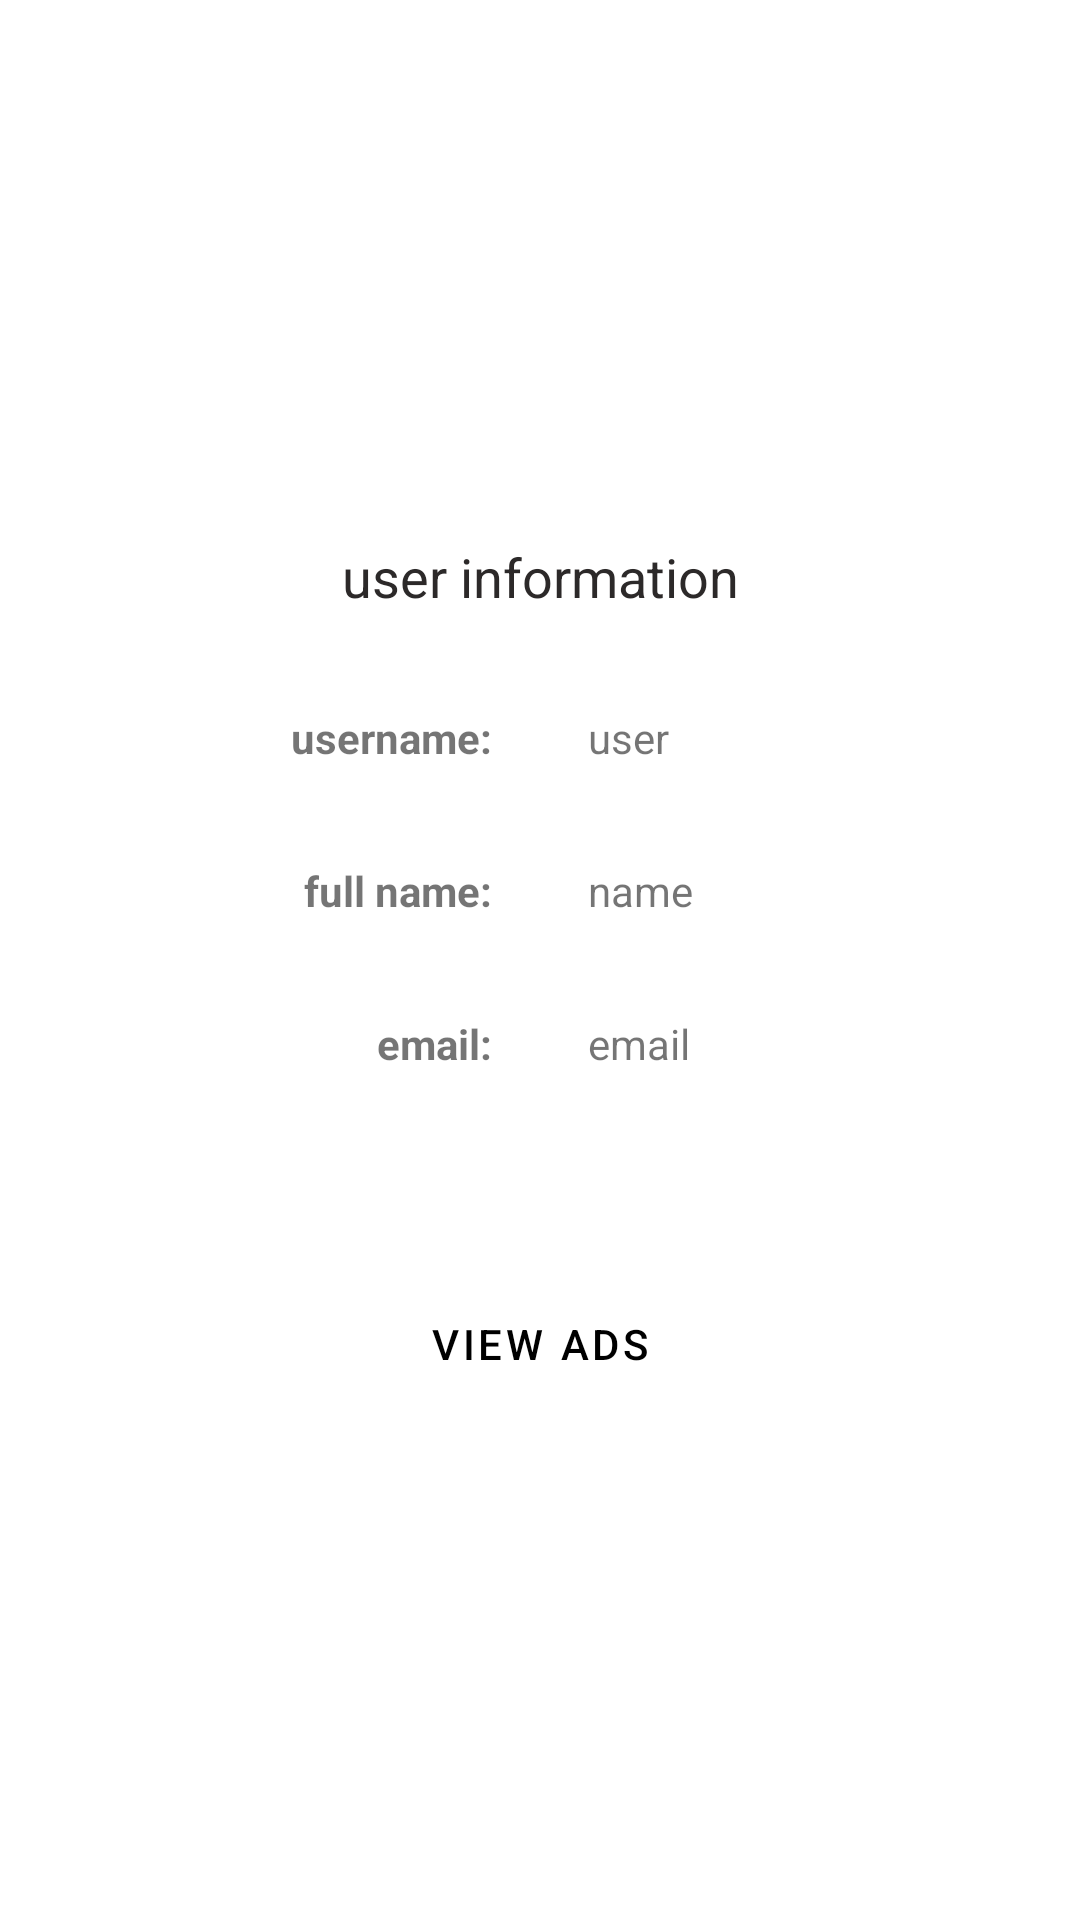

Produce the Android XML layout that renders to this screen, including the resource entries it uses.
<!-- AndroidManifest.xml: activity theme Theme.MaterialComponents.Light.NoActionBar -->
<!-- res/layout/activity_view_profile.xml -->
<?xml version="1.0" encoding="utf-8"?>
<androidx.constraintlayout.widget.ConstraintLayout xmlns:android="http://schemas.android.com/apk/res/android"
    xmlns:app="http://schemas.android.com/apk/res-auto"
    xmlns:tools="http://schemas.android.com/tools"
    android:layout_width="match_parent"
    android:layout_height="match_parent">

    <androidx.constraintlayout.widget.Guideline
        android:id="@+id/guideline_h"
        android:layout_width="wrap_content"
        android:layout_height="wrap_content"
        android:orientation="vertical"
        app:layout_constraintEnd_toEndOf="@+id/profile_view_ads"
        app:layout_constraintGuide_percent="0.5"
        app:layout_constraintStart_toStartOf="@+id/profile_view_ads" />

    <androidx.constraintlayout.widget.Guideline
        android:id="@+id/guideline_v"
        android:layout_width="wrap_content"
        android:layout_height="wrap_content"
        android:orientation="horizontal"
        app:layout_constraintGuide_percent="0.30" />

    <androidx.constraintlayout.widget.Guideline
        android:id="@+id/guideline_v2"
        android:layout_width="wrap_content"
        android:layout_height="wrap_content"
        android:orientation="horizontal"
        app:layout_constraintGuide_percent="0.7" />

    <TextView
        android:id="@+id/userInformation"
        android:layout_width="wrap_content"
        android:layout_height="wrap_content"
        android:text="user information"
        android:textColor="#2C2929"
        android:textSize="18sp"
        app:layout_constraintBottom_toBottomOf="@+id/guideline_v"
        app:layout_constraintEnd_toEndOf="@+id/guideline_h"
        app:layout_constraintHorizontal_bias="0.633"
        app:layout_constraintStart_toStartOf="@+id/guideline_h"
        app:layout_constraintTop_toTopOf="@+id/guideline_v"
        app:layout_constraintVertical_bias="0.25" />

    <TextView
        android:id="@+id/username"
        android:layout_width="wrap_content"
        android:layout_height="wrap_content"
        android:layout_marginTop="32dp"
        android:layout_marginEnd="16dp"
        android:text="username:"
        android:textStyle="bold"
        app:layout_constraintEnd_toStartOf="@+id/guideline_h"
        app:layout_constraintTop_toBottomOf="@+id/userInformation" />

    <TextView
        android:id="@+id/fullName"
        android:layout_width="wrap_content"
        android:layout_height="wrap_content"
        android:layout_marginTop="32dp"
        android:layout_marginEnd="16dp"
        android:text="full name:"
        android:textStyle="bold"
        app:layout_constraintEnd_toStartOf="@+id/guideline_h"
        app:layout_constraintTop_toBottomOf="@+id/username" />

    <TextView
        android:id="@+id/email"
        android:layout_width="wrap_content"
        android:layout_height="wrap_content"
        android:layout_marginTop="32dp"
        android:layout_marginEnd="16dp"
        android:text="email:"
        android:textStyle="bold"
        app:layout_constraintEnd_toStartOf="@+id/guideline_h"
        app:layout_constraintTop_toBottomOf="@+id/fullName" />

    <TextView
        android:id="@+id/view_profile_username"
        android:layout_width="0dp"
        android:layout_height="wrap_content"
        android:layout_marginStart="16dp"
        android:layout_marginTop="32dp"
        android:text="user"
        android:textAlignment="center"
        app:layout_constraintStart_toStartOf="@+id/guideline_h"
        app:layout_constraintTop_toBottomOf="@+id/userInformation" />

    <TextView
        android:id="@+id/view_profile_name"
        android:layout_width="wrap_content"
        android:layout_height="wrap_content"
        android:layout_marginStart="16dp"
        android:layout_marginTop="32dp"
        android:text="name"
        android:textAlignment="textStart"
        app:layout_constraintStart_toStartOf="@+id/guideline_h"
        app:layout_constraintTop_toBottomOf="@+id/view_profile_username" />

    <TextView
        android:id="@+id/view_profile_email"
        android:layout_width="wrap_content"
        android:layout_height="wrap_content"
        android:layout_marginStart="16dp"
        android:layout_marginTop="32dp"
        android:text="email"
        android:textAlignment="textStart"
        app:layout_constraintStart_toStartOf="@+id/guideline_h"
        app:layout_constraintTop_toBottomOf="@+id/view_profile_name" />

    <Button
        android:id="@+id/profile_view_ads"
        style="@style/Widget.MaterialComponents.Button.OutlinedButton"
        android:layout_width="wrap_content"
        android:layout_height="wrap_content"
        android:backgroundTint="@color/transparent"
        android:onClick="viewProfileAds"
        android:text="view ads"
        android:textColor="@color/black"
        app:layout_constraintBottom_toBottomOf="@+id/guideline_v2"
        app:layout_constraintEnd_toEndOf="@+id/guideline_h"
        app:layout_constraintStart_toStartOf="@+id/guideline_h"
        app:layout_constraintTop_toTopOf="@+id/guideline_v2"
        app:strokeColor="@color/black" />

</androidx.constraintlayout.widget.ConstraintLayout>
<!-- resources referenced by this layout -->
<resources>
  <color name="black">#FF000000</color>
  <color name="transparent">#00FFFFFF</color>
</resources>
